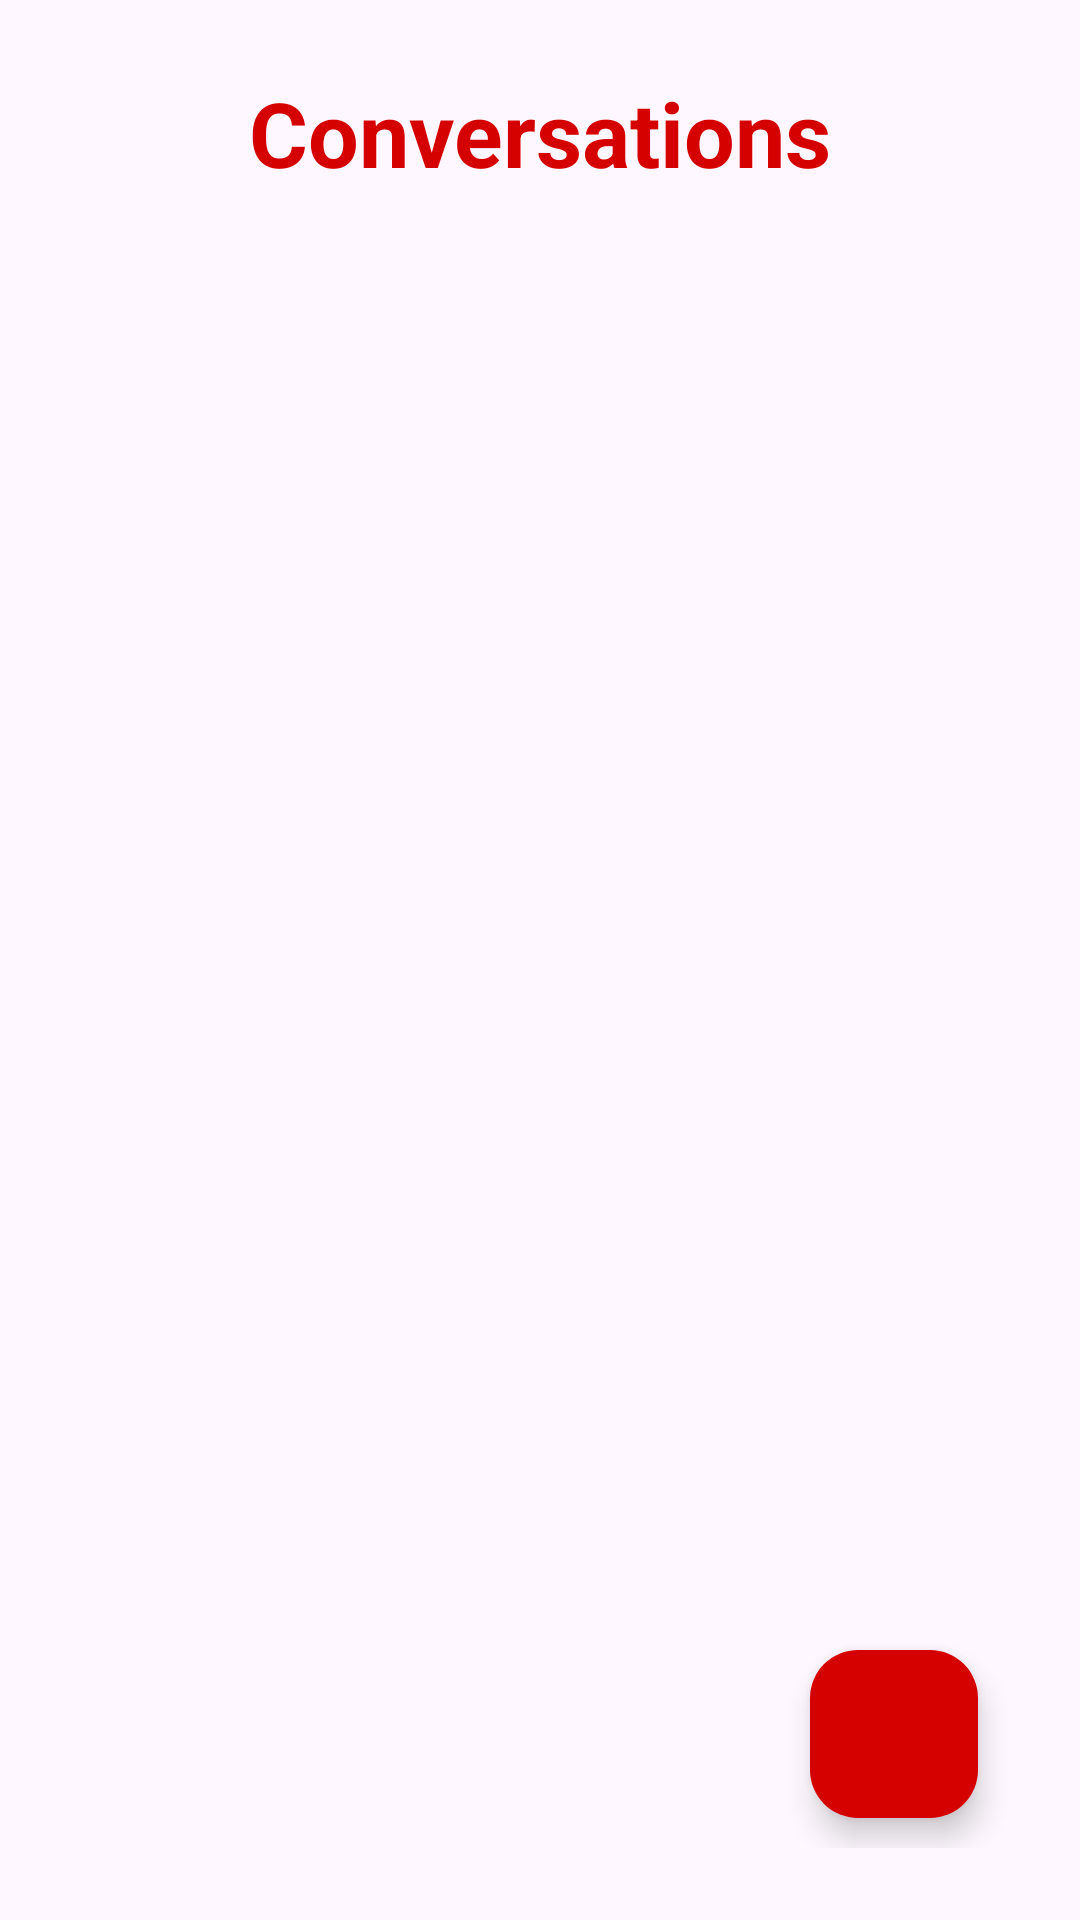

This screen was rendered from an Android layout file. Write that file and the resources it references.
<!-- AndroidManifest.xml: application theme Theme.ChatAndroidApp -->
<!-- res/layout/fragment_chats.xml -->
<?xml version="1.0" encoding="utf-8"?>
<androidx.constraintlayout.widget.ConstraintLayout
    xmlns:android="http://schemas.android.com/apk/res/android"
    xmlns:app="http://schemas.android.com/apk/res-auto"
    xmlns:tools="http://schemas.android.com/tools"
    android:layout_width="match_parent"
    android:layout_height="match_parent"
    android:padding="24dp"
    tools:context=".fragments.ChatsFragment">

    
    <TextView
        android:id="@+id/textTitle"
        android:layout_width="wrap_content"
        android:layout_height="wrap_content"
        android:text="Conversations"
        android:textColor="@color/primary"
        android:textSize="30sp"
        android:textStyle="bold"
        app:layout_constraintEnd_toEndOf="parent"
        app:layout_constraintStart_toStartOf="parent"
        app:layout_constraintTop_toTopOf="parent" />

    
    <androidx.recyclerview.widget.RecyclerView
        android:id="@+id/recyclerViewChats"
        android:layout_width="match_parent"
        android:layout_height="0dp"
        android:layout_marginTop="24dp"
        app:layout_constraintBottom_toBottomOf="parent"
        app:layout_constraintTop_toBottomOf="@+id/textTitle"
        tools:listitem="@layout/item_chat" />

    
    <ProgressBar
        android:id="@+id/progressBar"
        android:layout_width="match_parent"
        android:layout_height="77dp"
        android:layout_gravity="center"
        android:visibility="gone"
        app:layout_constraintBottom_toBottomOf="parent"
        app:layout_constraintTop_toBottomOf="@id/textTitle" />

    
    <TextView
        android:id="@+id/textProgressMessage"
        android:layout_width="match_parent"
        android:layout_height="wrap_content"
        android:gravity="center"
        android:text="No conversations initiated"
        android:textColor="@color/dark_gray"
        android:visibility="gone"
        app:layout_constraintBottom_toBottomOf="parent"
        app:layout_constraintTop_toBottomOf="@id/textTitle" />

    
    <com.google.android.material.floatingactionbutton.FloatingActionButton
        android:id="@+id/fabNewChat"
        android:layout_width="wrap_content"
        android:layout_height="wrap_content"
        android:layout_gravity="end"
        android:layout_margin="10dp"
        android:backgroundTint="@color/primary"
        android:src="@drawable/ic_add"
        app:layout_constraintBottom_toBottomOf="parent"
        app:layout_constraintEnd_toEndOf="parent"
        app:maxImageSize="41dp"
        app:tint="@color/white" />

</androidx.constraintlayout.widget.ConstraintLayout>
<!-- res/layout/item_chat.xml (included above) -->
<?xml version="1.0" encoding="utf-8"?>
<androidx.constraintlayout.widget.ConstraintLayout
    xmlns:android="http://schemas.android.com/apk/res/android"
    xmlns:app="http://schemas.android.com/apk/res-auto"
    android:layout_width="match_parent"
    android:layout_height="wrap_content"
    android:layout_marginVertical="5dp"
    android:elevation="20dp"
    android:background="?attr/selectableItemBackground">

    
    <View
        android:id="@+id/viewDivider"
        android:layout_width="match_parent"
        android:layout_height="1dp"
        android:background="@color/primary"
        app:layout_constraintTop_toTopOf="parent" />

    
    <com.makeramen.roundedimageview.RoundedImageView
        android:id="@+id/chatMessageUserImage"
        android:layout_width="51dp"
        android:layout_height="51dp"
        android:scaleType="centerCrop"
        android:src="@drawable/ic_profile"
        app:layout_constraintBottom_toBottomOf="@id/chatMessageLayout"
        app:layout_constraintLeft_toLeftOf="parent"
        app:layout_constraintTop_toTopOf="@id/chatMessageLayout"/>

    
    <LinearLayout
        android:id="@+id/chatMessageLayout"
        android:layout_width="0dp"
        android:layout_height="wrap_content"
        android:layout_marginHorizontal="8dp"
        android:orientation="vertical"
        app:layout_constraintLeft_toRightOf="@id/chatMessageUserImage"
        app:layout_constraintRight_toLeftOf="@id/rightArrow"
        app:layout_constraintTop_toTopOf="parent">

        
        <TextView
            android:id="@+id/messageChatId"
            android:layout_width="wrap_content"
            android:layout_height="wrap_content"
            android:ellipsize="end"
            android:maxLines="1"
            android:text="chatId"
            android:visibility="gone" />

        <TextView
            android:id="@+id/chatMessageTimestamp"
            android:layout_width="wrap_content"
            android:layout_height="wrap_content"
            android:text="yyyy-mm-dd hh:mm:ss"
            android:textColor="@color/light_gray"
            android:textSize="14sp" />

        <TextView
            android:id="@+id/chatMessageContent"
            android:layout_width="wrap_content"
            android:layout_height="wrap_content"
            android:ellipsize="end"
            android:maxLines="1"
            android:text="message"
            android:textColor="@color/black"
            android:textStyle="bold" />

        <TextView
            android:id="@+id/chatMessageUserName"
            android:layout_width="wrap_content"
            android:layout_height="wrap_content"
            android:ellipsize="end"
            android:maxLines="1"
            android:text="username"
            android:textColor="@color/light_gray"
            android:textSize="14sp" />
    </LinearLayout>

    <ImageView
        android:id="@+id/rightArrow"
        android:layout_width="wrap_content"
        android:layout_height="wrap_content"
        android:src="@drawable/ic_arrow_right"
        app:layout_constraintBottom_toBottomOf="@id/chatMessageLayout"
        app:layout_constraintRight_toRightOf="parent"
        app:layout_constraintTop_toTopOf="@id/chatMessageLayout" />

</androidx.constraintlayout.widget.ConstraintLayout>
<!-- resources referenced by this layout -->
<resources>
  <color name="black">#000000</color>
  <color name="dark_gray">#FF383838</color>
  <color name="light_gray">#FF757575</color>
  <color name="primary">#D50000</color>
  <color name="white">#FFFFFFFF</color>
  <style name="Theme.ChatAndroidApp" parent="Base.Theme.ChatAndroidApp" />
  <style name="Base.Theme.ChatAndroidApp" parent="Theme.Material3.DayNight.NoActionBar">
          <item name="android:textSize">20sp</item>
  
          
          <item name="colorPrimary">@color/primary</item>
          <item name="colorOnPrimary">@color/white</item>
          <item name="colorPrimaryContainer">@color/lighter_gray</item>
          <item name="colorOnPrimaryContainer">@color/black</item>
  
          
          <item name="colorSecondary">@color/secondary</item>
          <item name="colorOnSecondary">@color/white</item>
          <item name="colorSecondaryContainer">@color/gray</item>
          <item name="colorOnSecondaryContainer">@color/black</item>
  
          
          <item name="colorTertiary">@color/success</item>
          <item name="colorOnTertiary">@color/white</item>
          <item name="colorTertiaryContainer">@color/lighter_gray</item>
          <item name="colorOnTertiaryContainer">@color/black</item>
  
          
          
          <item name="colorOnBackground">@color/black</item>
          <item name="colorSurface">@color/lighter_gray</item>
          <item name="colorOnSurface">@color/black</item>
  
          
          <item name="colorError">@color/error</item>
          <item name="colorOnError">@color/white</item>
          <item name="colorErrorContainer">@color/warning</item>
          <item name="colorOnErrorContainer">@color/black</item>
      </style>
  <color name="lighter_gray">#FFAAAAAA</color>
  <color name="secondary">#760000</color>
  <color name="gray">#FF555555</color>
  <color name="success">#64DD17</color>
  <color name="error">#D50000</color>
  <color name="warning">#FFD600</color>
</resources>
